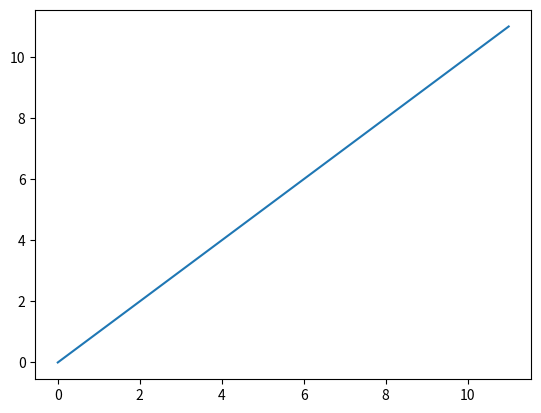

Here is the Python script that generated this plot:
import numpy as np
import matplotlib.pyplot as plt


if __name__ == "__main__":
    a = np.arange(12)
    plt.plot(a)
    plt.show()
